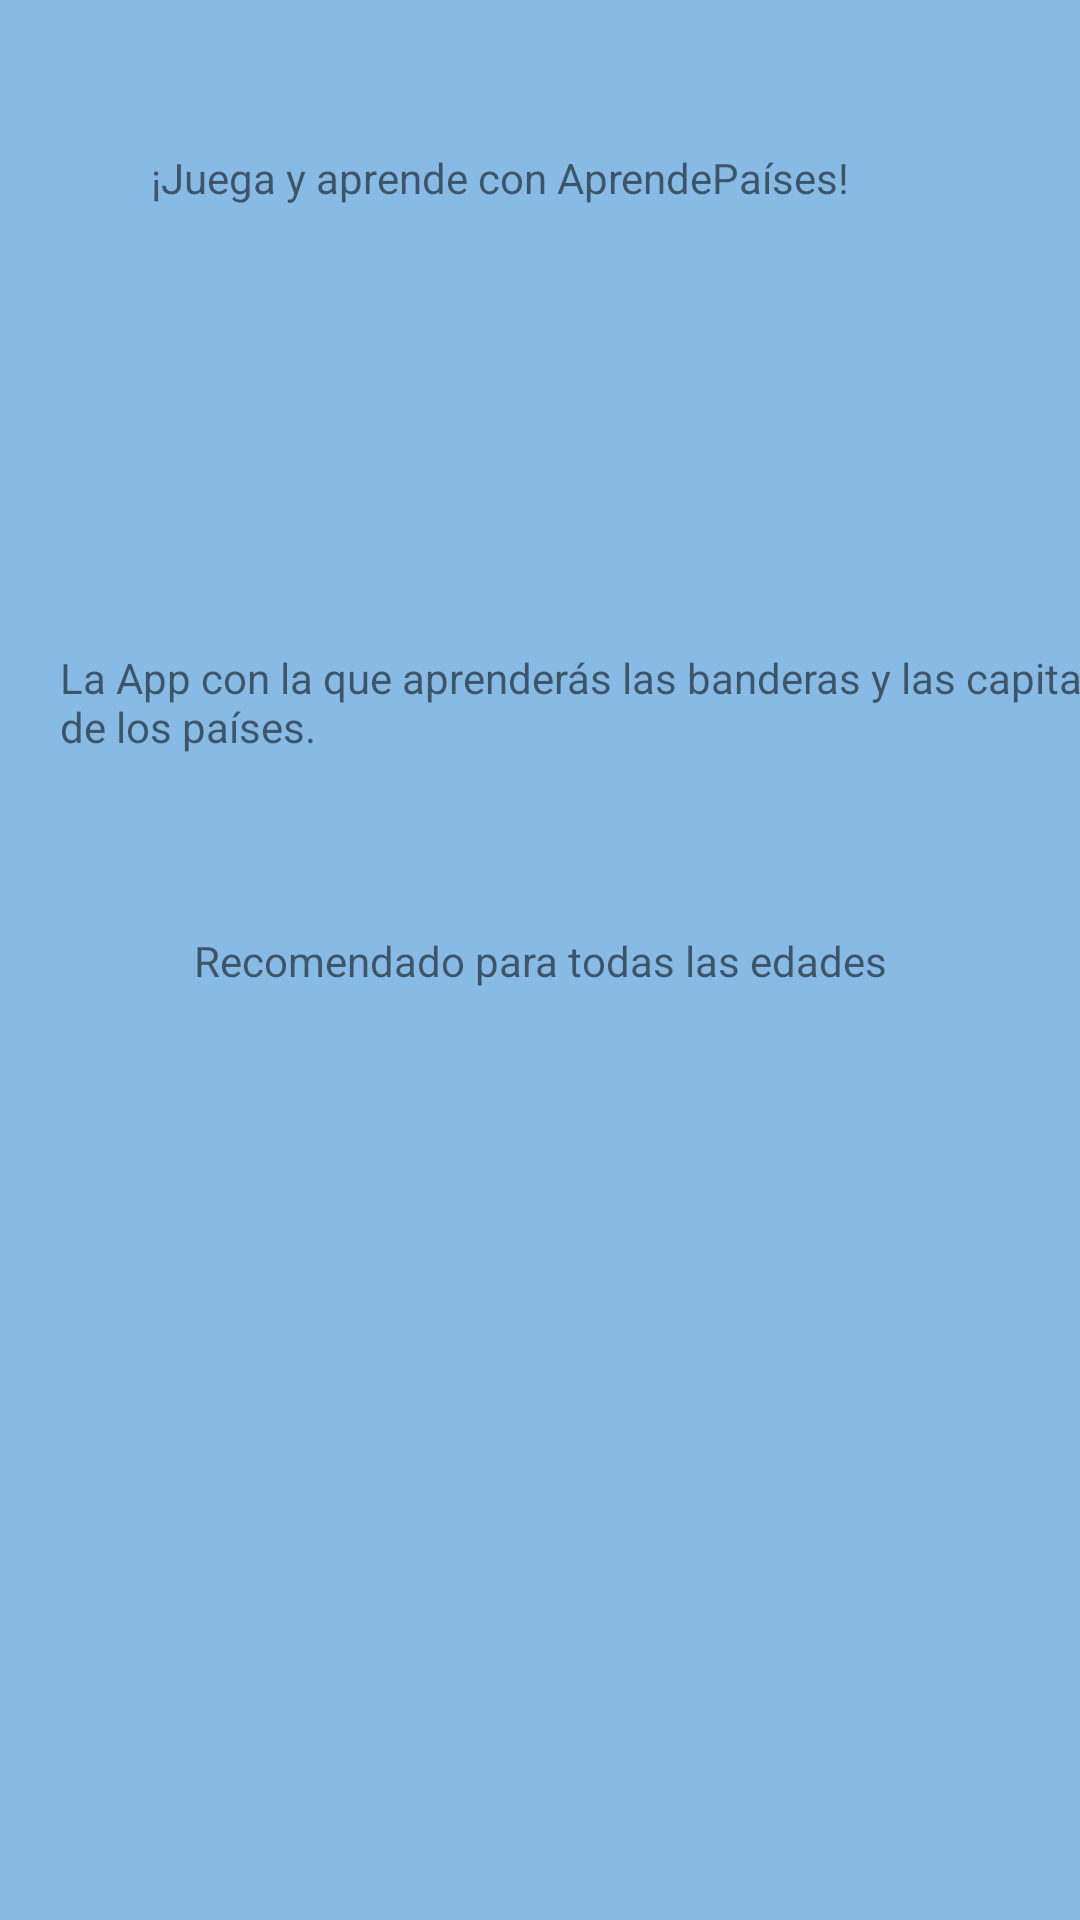

Here is an Android app screen rendered from its layout file. Give the layout XML and the strings, colors and styles it references.
<!-- AndroidManifest.xml: application theme AppTheme -->
<!-- res/layout/sobrelaapp.xml -->
<?xml version="1.0" encoding="utf-8"?>
<androidx.constraintlayout.widget.ConstraintLayout
    xmlns:android="http://schemas.android.com/apk/res/android"
    xmlns:app="http://schemas.android.com/apk/res-auto"
    xmlns:tools="http://schemas.android.com/tools"
    android:layout_width="match_parent"
    android:layout_height="match_parent"
    android:background="#87BAE4">

    <TextView
        android:id="@+id/textView"
        android:layout_width="wrap_content"
        android:layout_height="wrap_content"
        android:text="¡Juega y aprende con AprendePaíses! "
        app:layout_constraintBottom_toBottomOf="parent"
        app:layout_constraintEnd_toEndOf="parent"
        app:layout_constraintHorizontal_bias="0.407"
        app:layout_constraintStart_toStartOf="parent"
        app:layout_constraintTop_toTopOf="parent"
        app:layout_constraintVertical_bias="0.08" />

    <TextView
        android:id="@+id/textView2"
        android:layout_width="367dp"
        android:layout_height="66dp"
        android:layout_marginLeft="20dp"
        android:layout_marginRight="20dp"
        android:text="La App con la que aprenderás las banderas y las capitales de los países. "
        app:layout_constraintBottom_toBottomOf="parent"
        app:layout_constraintEnd_toEndOf="parent"
        app:layout_constraintHorizontal_bias="0.0"
        app:layout_constraintStart_toStartOf="parent"
        app:layout_constraintTop_toTopOf="parent"
        app:layout_constraintVertical_bias="0.377" />

    <TextView
        android:id="@+id/textView3"
        android:layout_width="wrap_content"
        android:layout_height="wrap_content"
        android:text="Recomendado para todas las edades"
        app:layout_constraintBottom_toBottomOf="parent"
        app:layout_constraintEnd_toEndOf="parent"
        app:layout_constraintStart_toStartOf="parent"
        app:layout_constraintTop_toTopOf="parent" />
</androidx.constraintlayout.widget.ConstraintLayout>
<!-- resources referenced by this layout -->
<resources>
  <style name="AppTheme" parent="Theme.AppCompat.Light.DarkActionBar">
          
          <item name="colorPrimary">@color/colorPrimary</item>
          <item name="colorPrimaryDark">@color/colorPrimaryDark</item>
          <item name="colorAccent">@color/colorAccent</item>
          <item name="color">#483D8B</item>
      </style>
  <!-- not gathered from this repository: default colours our renderer supplied (Android Studio template values) -->
  <color name="colorPrimary">#FF6200EE</color>
  <color name="colorPrimaryDark">#FF3700B3</color>
  <color name="colorAccent">#FF03DAC5</color>
</resources>
